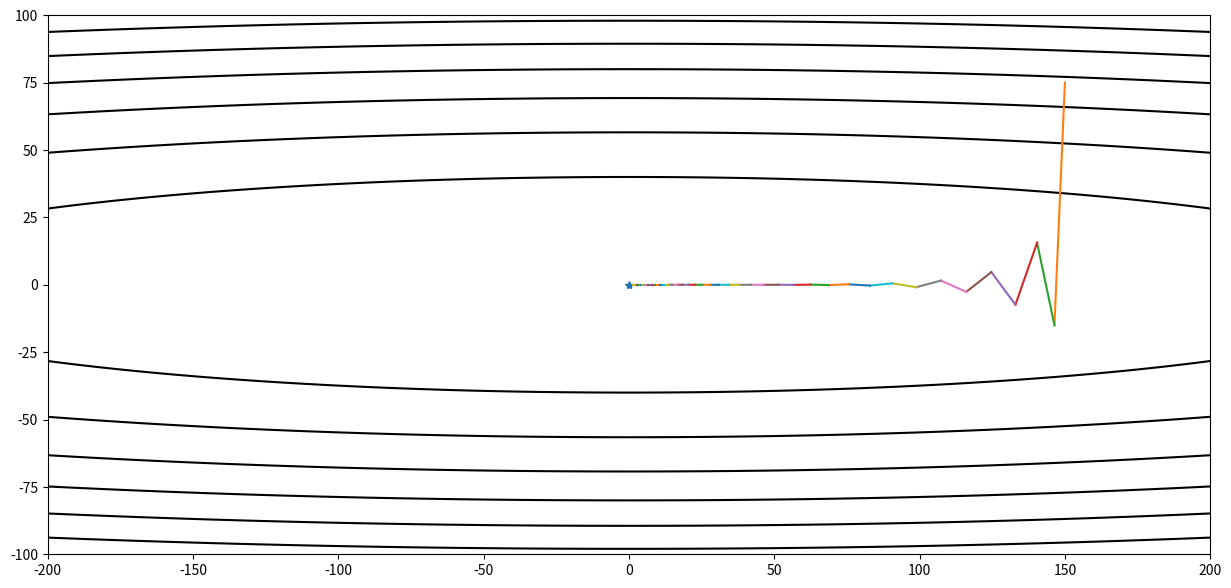

Reproduce this figure in Python.
import numpy as np
import matplotlib.pyplot as plt
def f(x):
    return x[0] * x[0] + 50 * x[1] * x[1]

def g(x):
    return np.array([2 * x[0], 100 * x[1]])

xi = np.linspace(-200, 200, 1000)
yi = np.linspace(-100, 100, 1000)
X, Y = np.meshgrid(xi, yi)
Z = X * X + 50 * Y * Y

def contour(X, Y, Z, arr=None):
    plt.figure(figsize=(15, 7))
    xx = X.flatten()
    yy = Y.flatten()
    zz = Z.flatten()
    plt.contour(X, Y, Z, colors='black')
    plt.plot(0, 0, marker='*')
    if arr is not None:
        arr = np.array(arr)
        for i in range(len(arr) - 1):
            plt.plot(arr[i:i + 2, 0], arr[i:i + 2, 1])


# contour(X, Y, Z)
#均值归一化的目的是使数据都缩放到一个范围内，便于使用梯度下降算法
# 归一化feature
def featureNormaliza(X):
    X_norm = np.array(X)            #将X转化为numpy数组对象，才可以进行矩阵的运算
    #定义所需变量
    # mu = np.zeros((1,X.shape[1]))
    # sigma = np.zeros((1,X.shape[1]))
    mu = np.mean(X_norm,0)          # 求每一列的平均值（0指定为列，1代表行）
    sigma = np.std(X_norm,0)        # 求每一列的标准差
    for i in range(X.shape[1]):     # 遍历列
        X_norm[:,i] = (X_norm[:,i]-mu[i])/sigma[i]  # 归一化
    return X_norm,mu,sigma

def nesterov(x_start, step, g, discount=0.7):  # gd代表了Gradient Descent
    x = np.array(x_start, dtype='float64')
    passing_dot = [x.copy()]
    pre_grad = np.zeros_like(x)
    for i in range(50):
        x_future = x - step * discount * pre_grad
        grad = g(x_future)
        pre_grad = pre_grad * discount + grad
        x -= pre_grad * step
        passing_dot.append(x.copy())
        print('[ Epoch {0} ] grad = {1}, x = {2}'.format(i, grad, x))
        if abs(sum(grad)) < 1e-6:
            break;
    return x, passing_dot


res, x_arr = nesterov([150, 75], 0.012, g)
contour(X, Y, Z, x_arr)
plt.show()